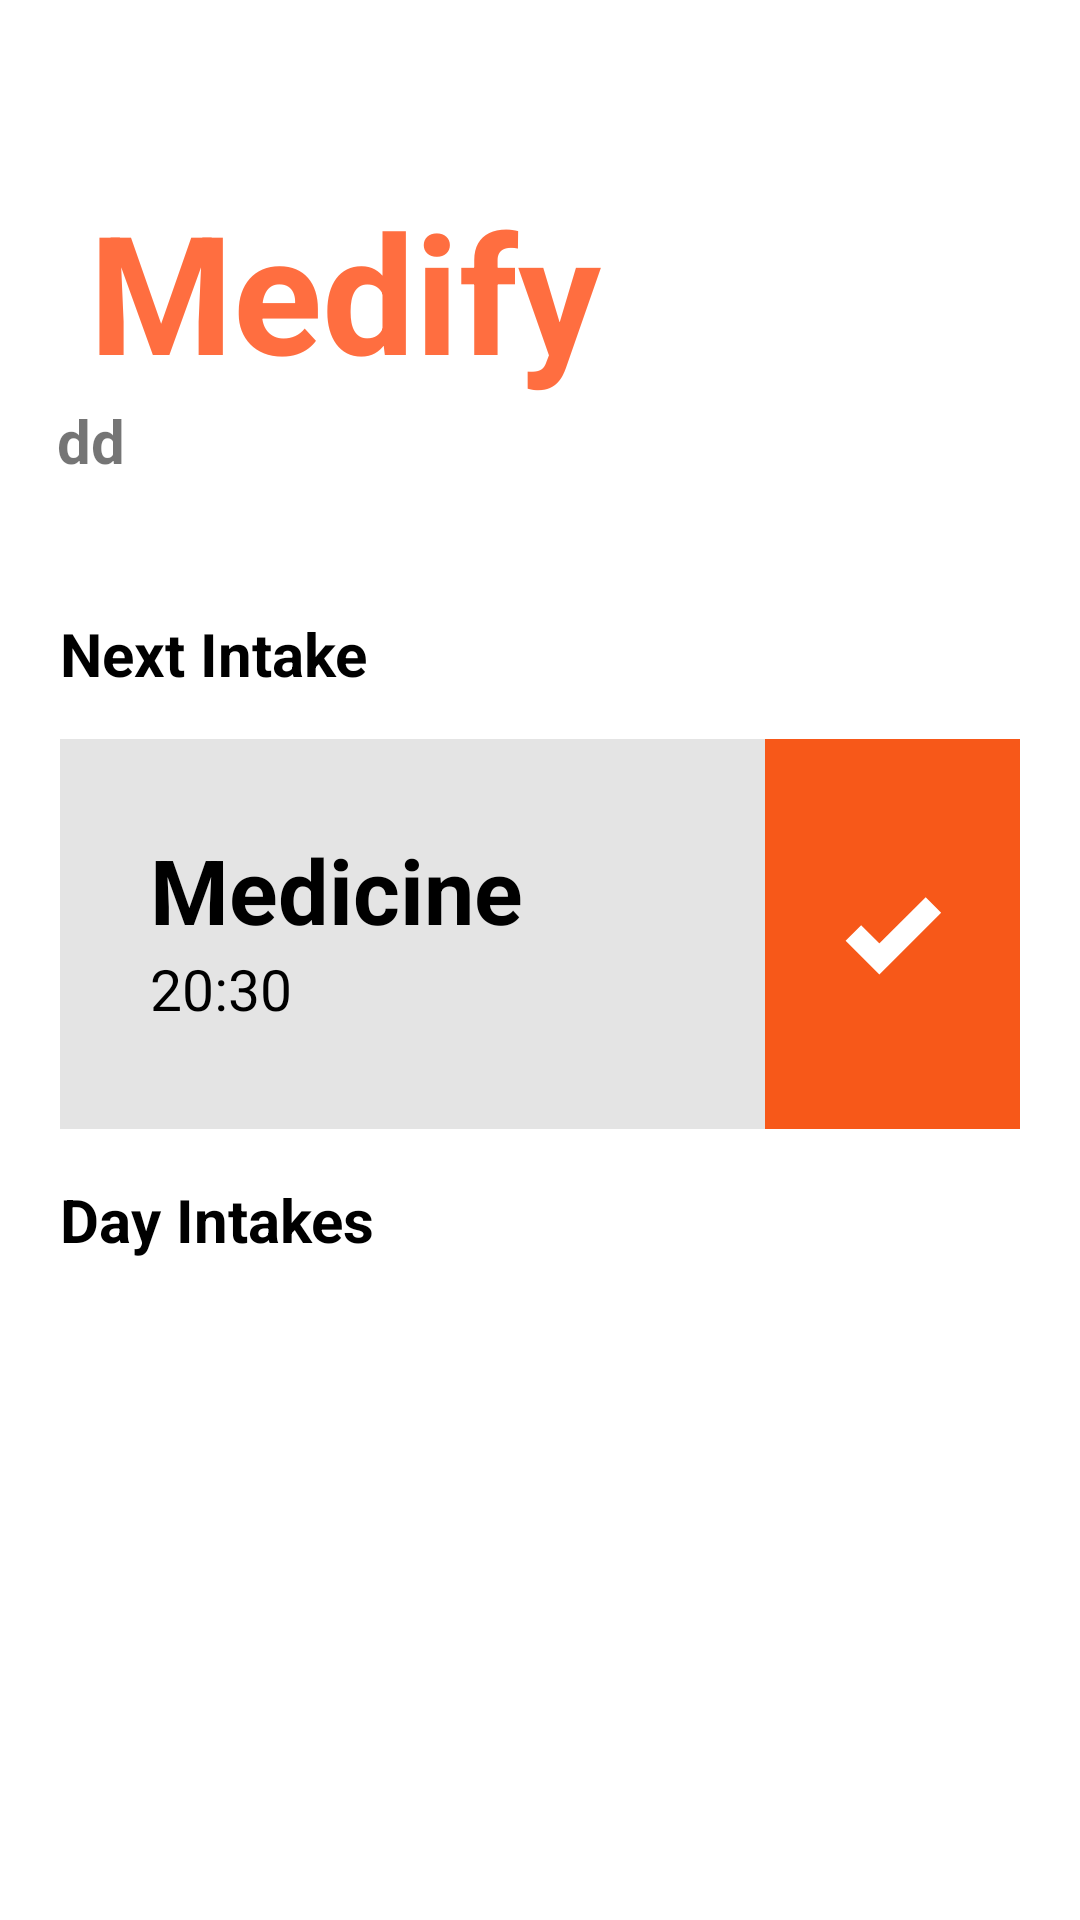

Here is an Android app screen rendered from its layout file. Give the layout XML and the strings, colors and styles it references.
<!-- AndroidManifest.xml: application theme AppTheme -->
<!-- res/layout/fragment_home.xml -->
<?xml version="1.0" encoding="utf-8"?>
<androidx.constraintlayout.widget.ConstraintLayout xmlns:android="http://schemas.android.com/apk/res/android"
    xmlns:app="http://schemas.android.com/apk/res-auto"
    xmlns:tools="http://schemas.android.com/tools"
    android:layout_width="match_parent"
    android:layout_height="match_parent"
    android:background="@color/design_default_color_background">

    <TextView
        android:id="@+id/textView2"
        android:layout_width="wrap_content"
        android:layout_height="wrap_content"
        android:layout_centerInParent="true"
        android:layout_marginTop="60dp"
        android:fontFamily="sans-serif"
        android:text="Medify"
        android:textColor="@color/colorPrimaryDark"
        android:textSize="55dp"
        android:textStyle="bold"
        app:layout_constraintEnd_toEndOf="parent"
        app:layout_constraintHorizontal_bias="0.157"
        app:layout_constraintStart_toStartOf="parent"
        app:layout_constraintTop_toTopOf="parent" />

    <LinearLayout
        android:id="@+id/linearLayout"
        android:layout_width="320dp"
        android:layout_height="wrap_content"
        android:layout_marginTop="32dp"
        android:orientation="vertical"
        app:layout_constraintEnd_toEndOf="parent"
        app:layout_constraintStart_toStartOf="parent"
        app:layout_constraintTop_toBottomOf="@+id/tv_username">

        <TextView
            android:id="@+id/tv_nextIntake"
            android:layout_width="match_parent"
            android:layout_height="wrap_content"
            android:layout_marginBottom="5dp"
            android:fontFamily="sans-serif"
            android:paddingBottom="10dp"
            android:text="Next Intake"
            android:textColor="@color/design_default_color_on_secondary"
            android:textSize="20sp"
            android:textStyle="bold" />

        <LinearLayout
            android:layout_width="320dp"
            android:layout_height="130dp"
            android:orientation="horizontal">

            <LinearLayout
                android:layout_width="235dp"
                android:layout_height="match_parent"
                android:background="@color/grey"
                android:orientation="vertical">

                <TextView
                    android:id="@+id/tv_nextMedName"
                    android:layout_width="match_parent"
                    android:layout_height="wrap_content"
                    android:layout_marginLeft="30dp"
                    android:layout_marginTop="30dp"
                    android:layout_marginRight="30dp"
                    android:fontFamily="sans-serif"
                    android:text="Medicine"
                    android:textColor="@color/design_default_color_on_secondary"
                    android:textSize="30dp"
                    android:textStyle="bold" />

                <TextView
                    android:id="@+id/tv_nextMedTime"
                    android:layout_width="match_parent"
                    android:layout_height="wrap_content"
                    android:layout_marginLeft="30dp"
                    android:layout_marginRight="30dp"
                    android:fontFamily="sans-serif"
                    android:text="20:30"
                    android:textColor="@color/design_default_color_on_secondary"
                    android:textSize="19dp" />
            </LinearLayout>

            <ImageButton
                android:id="@+id/btn_confirmedNextMed"
                android:layout_width="wrap_content"
                android:layout_height="match_parent"
                android:layout_weight="1"
                android:background="@color/Dark"
                android:scaleType="centerInside"
                android:tint="@color/design_default_color_background"
                app:srcCompat="@drawable/ic_check_black_24dp"
                tools:srcCompat="@drawable/ic_check_black_24dp" />
        </LinearLayout>


    </LinearLayout>

    <LinearLayout
        android:id="@+id/linearLayout2"
        android:layout_width="320dp"
        android:layout_height="200dp"
        android:orientation="vertical"
        app:layout_constraintBottom_toBottomOf="parent"
        app:layout_constraintEnd_toEndOf="parent"
        app:layout_constraintStart_toStartOf="parent"
        app:layout_constraintTop_toBottomOf="@+id/linearLayout"
        app:layout_constraintVertical_bias="0.26">

        <TextView
            android:id="@+id/tv_dayIntake"
            android:layout_width="match_parent"
            android:layout_height="wrap_content"
            android:layout_marginBottom="5dp"
            android:fontFamily="sans-serif"
            android:paddingBottom="10dp"
            android:text="Day Intakes"
            android:textColor="@color/design_default_color_on_secondary"
            android:textSize="20sp"
            android:textStyle="bold" />

        <androidx.recyclerview.widget.RecyclerView
            android:id="@+id/recycler"
            android:layout_width="match_parent"
            android:layout_height="match_parent"
            android:overScrollMode="never"
            android:paddingTop="10px" />

    </LinearLayout>

    <Button
        android:id="@+id/btn_logOut"
        style="@style/Widget.AppCompat.Button.Borderless"
        android:layout_width="50dp"
        android:layout_height="50dp"
        android:layout_marginTop="76dp"
        android:background="@drawable/ic_exit_to_app_black_24dp"
        android:backgroundTint="@color/Dark"
        android:textColor="@color/design_default_color_on_secondary"
        app:layout_constraintBottom_toTopOf="@+id/linearLayout"
        app:layout_constraintEnd_toEndOf="parent"
        app:layout_constraintHorizontal_bias="0.669"
        app:layout_constraintStart_toEndOf="@+id/textView2"
        app:layout_constraintTop_toTopOf="parent"
        app:layout_constraintVertical_bias="0.0" />

    <TextView
        android:id="@+id/tv_username"
        android:layout_width="320dp"
        android:layout_height="39dp"
        android:text="dd"
        android:textAlignment="textStart"
        android:textColor="@color/common_google_signin_btn_text_dark_focused"
        android:textSize="20dp"
        android:textStyle="bold"
        app:layout_constraintBottom_toTopOf="@+id/linearLayout"
        app:layout_constraintEnd_toEndOf="parent"
        app:layout_constraintHorizontal_bias="0.479"
        app:layout_constraintStart_toStartOf="parent"
        app:layout_constraintTop_toBottomOf="@+id/textView2"
        app:layout_constraintVertical_bias="0.476" />


</androidx.constraintlayout.widget.ConstraintLayout>
<!-- resources referenced by this layout -->
<resources>
  <color name="Dark">#F75819</color>
  <color name="colorPrimaryDark">#FF6E40</color>
  <color name="grey">#E4E4E4</color>
  <!-- drawable ic_check_black_24dp (drawable) -->
  <vector xmlns:android="http://schemas.android.com/apk/res/android"
          android:width="35dp"
          android:height="35dp"
  
          android:viewportWidth="24.0"
          android:viewportHeight="24.0">
      <path
          android:fillColor="#FF000000"
          android:strokeWidth="3"
          android:strokeColor="#000000"
          android:pathData="M9,16.17L4.83,12l-1.42,1.41L9,19 21,7l-1.41,-1.41z"/>
  </vector>
  <style name="AppTheme" parent="Theme.AppCompat.Light.NoActionBar">
          
          <item name="colorPrimary">@color/colorPrimary</item>
          <item name="colorPrimaryDark">@color/colorPrimaryDark</item>
          <item name="colorAccent">@color/colorAccent</item>
      </style>
  <color name="colorPrimary">#F75819</color>
  <color name="colorAccent">#D81B60</color>
</resources>
